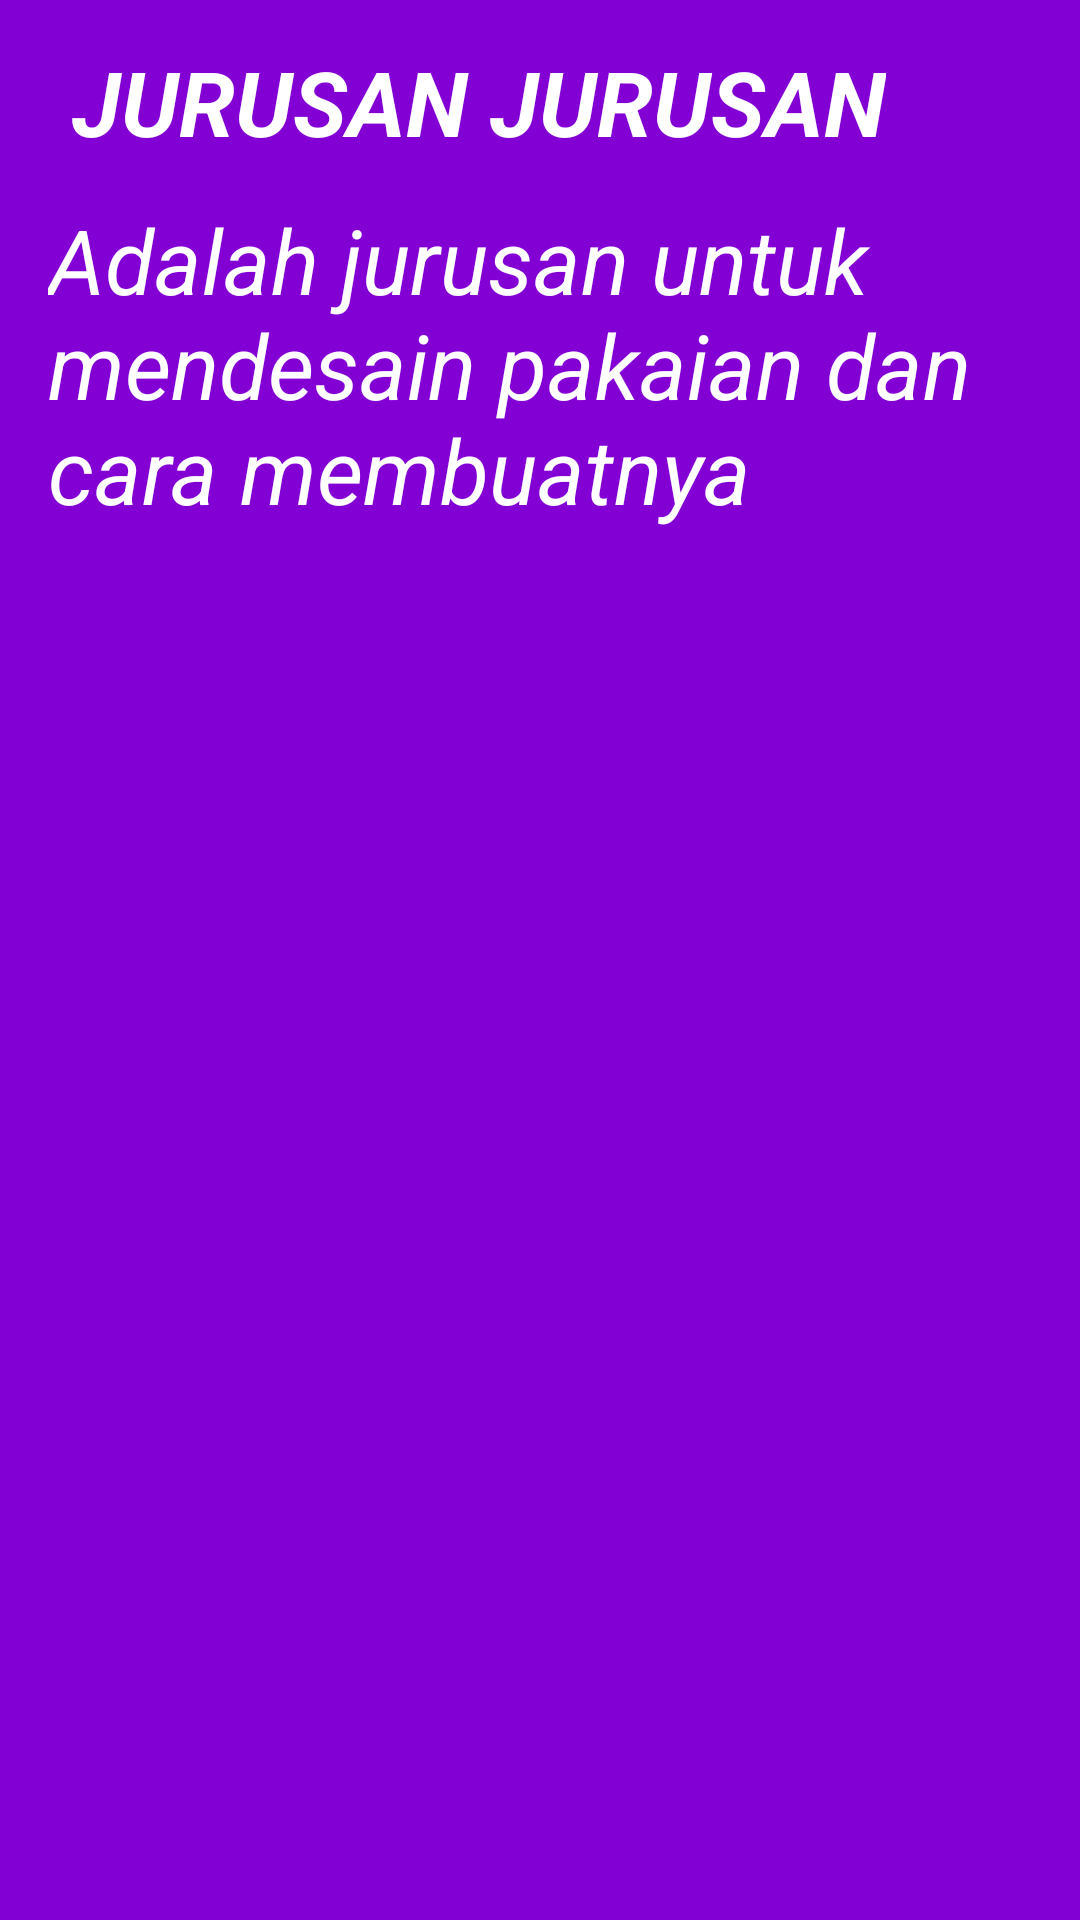

Here is an Android app screen rendered from its layout file. Give the layout XML and the strings, colors and styles it references.
<!-- AndroidManifest.xml: application theme Theme.JOBSHEET18 -->
<!-- res/layout/fragment_busana.xml -->
<?xml version="1.0" encoding="utf-8"?>
<FrameLayout xmlns:android="http://schemas.android.com/apk/res/android"
    xmlns:app="http://schemas.android.com/apk/res-auto"
    xmlns:tools="http://schemas.android.com/tools"
    android:layout_width="match_parent"
    android:layout_height="match_parent"
    tools:context=".busana">

    <androidx.constraintlayout.widget.ConstraintLayout
        android:layout_width="match_parent"
        android:layout_height="match_parent"
        android:background="#8300D5">

        <TextView
            android:layout_width="wrap_content"
            android:layout_height="wrap_content"
            android:layout_marginStart="24dp"
            android:text="JURUSAN JURUSAN"
            android:textColor="@color/white"
            android:textSize="30sp"
            android:textStyle="bold|italic"
            app:layout_constraintBottom_toBottomOf="parent"
            app:layout_constraintStart_toStartOf="parent"
            app:layout_constraintTop_toTopOf="parent"
            app:layout_constraintVertical_bias="0.023" />

        <TextView
            android:layout_width="wrap_content"
            android:layout_height="wrap_content"
            android:layout_marginStart="16dp"
            android:fontFamily="sans-serif"
            android:text="Adalah jurusan untuk mendesain pakaian dan cara membuatnya"
            android:textColor="@color/white"
            android:textSize="30sp"
            android:textStyle="italic"
            app:layout_constraintBottom_toBottomOf="parent"
            app:layout_constraintStart_toStartOf="parent"
            app:layout_constraintTop_toTopOf="parent"
            app:layout_constraintVertical_bias="0.125" />

    </androidx.constraintlayout.widget.ConstraintLayout>


</FrameLayout>




























    
<!-- resources referenced by this layout -->
<resources>
  <style name="Theme.JOBSHEET18" parent="Theme.MaterialComponents.DayNight.DarkActionBar">
          
          <item name="colorPrimary">@color/purple_500</item>
          <item name="colorPrimaryVariant">@color/purple_700</item>
          <item name="colorOnPrimary">@color/white</item>
          
          <item name="colorSecondary">@color/teal_200</item>
          <item name="colorSecondaryVariant">@color/teal_700</item>
          <item name="colorOnSecondary">@color/black</item>
          
          <item name="android:statusBarColor" tools:targetApi="l">?attr/colorPrimaryVariant</item>
          
      </style>
  <!-- not gathered from this repository: default colours our renderer supplied (Android Studio template values) -->
  <color name="purple_500">#FF6200EE</color>
  <color name="purple_700">#FF3700B3</color>
  <color name="teal_200">#FF03DAC5</color>
  <color name="teal_700">#FF018786</color>
  <color name="black">#FF000000</color>
  <color name="white">#FFFFFFFF</color>
</resources>
